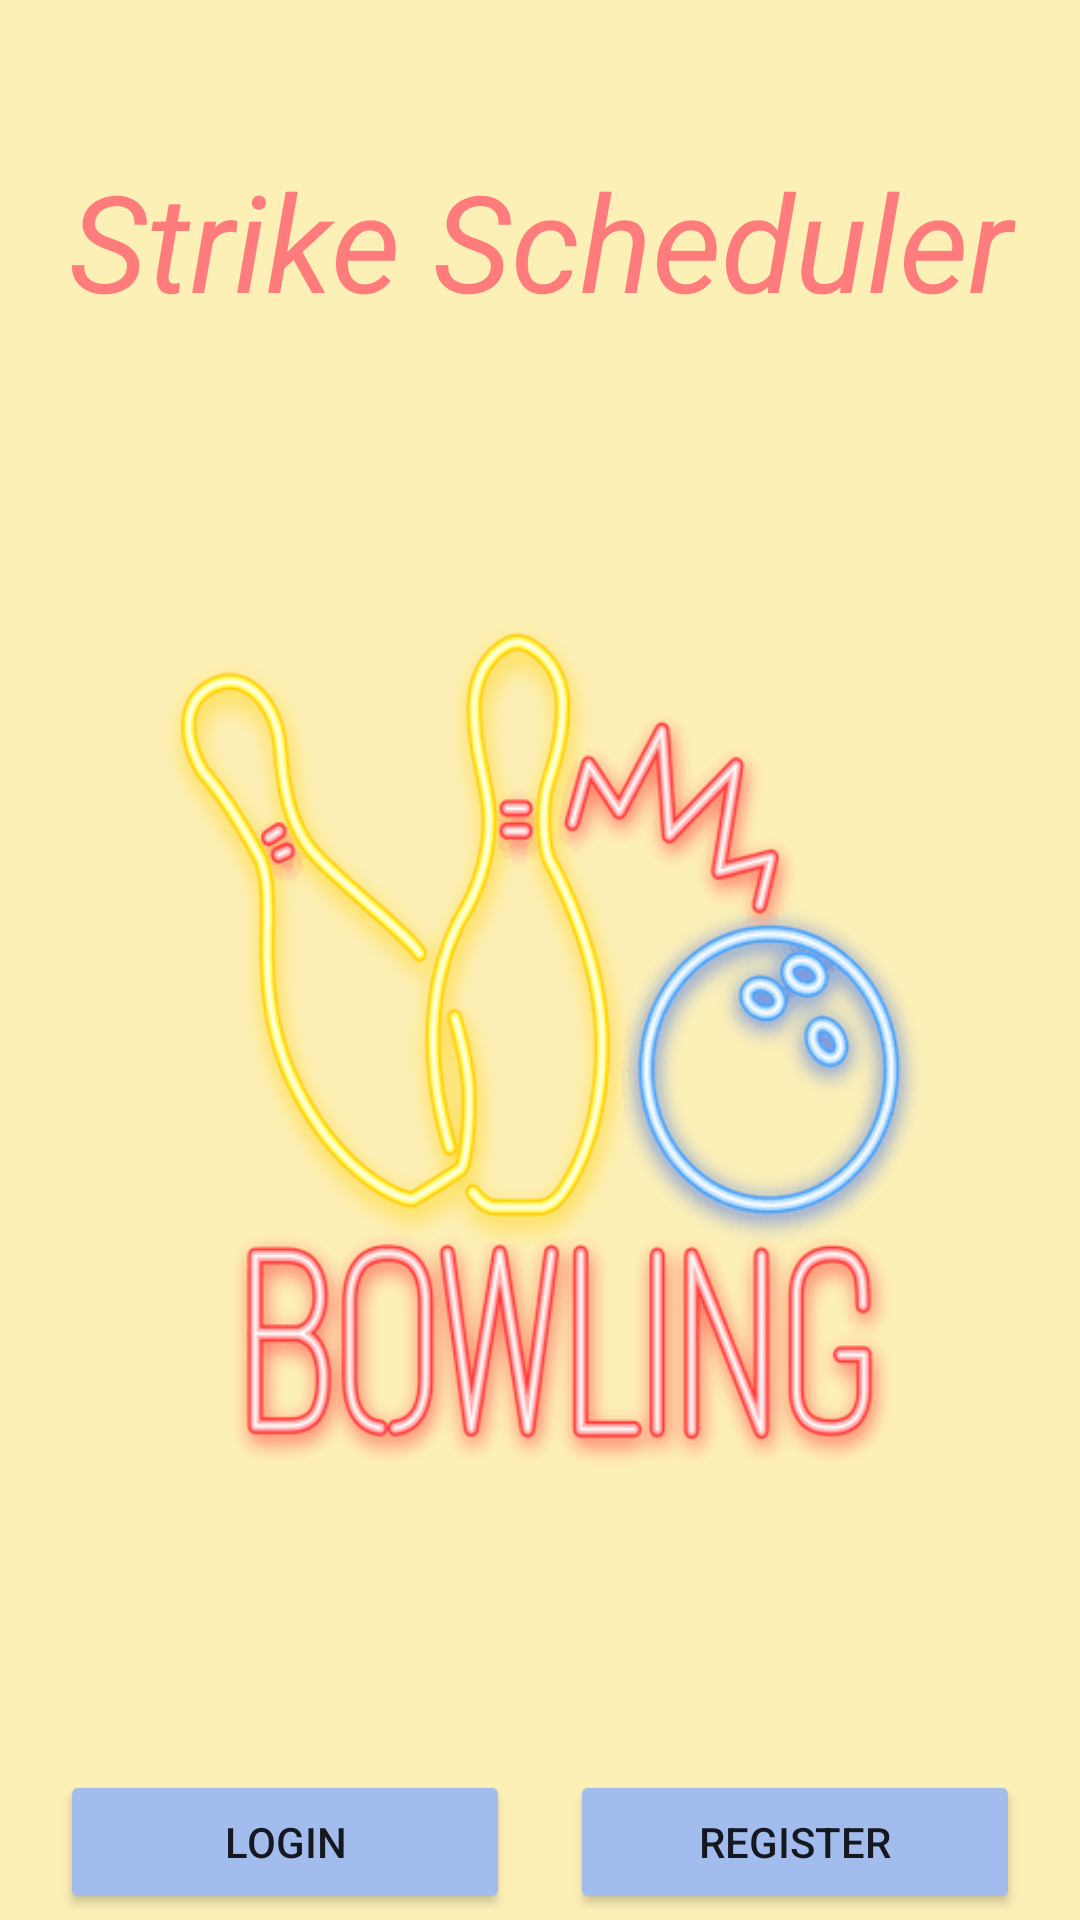

Android layout source for this screen:
<!-- AndroidManifest.xml: application theme Theme.Strike_Scheduler.NoActionBar -->
<!-- res/layout/activity_main.xml -->
<?xml version="1.0" encoding="utf-8"?>
<androidx.constraintlayout.widget.ConstraintLayout xmlns:android="http://schemas.android.com/apk/res/android"
    xmlns:app="http://schemas.android.com/apk/res-auto"
    xmlns:tools="http://schemas.android.com/tools"
    android:layout_width="match_parent"
    android:layout_height="match_parent"
    android:background="@color/yellow"
    tools:context=".MainActivity"
    android:fontFamily="times">

    <ScrollView
        android:layout_width="match_parent"
        android:layout_height="match_parent">

        <LinearLayout
            android:layout_width="match_parent"
            android:layout_height="wrap_content"
            android:orientation="vertical">

            <TextView
                android:id="@+id/cim"
                android:layout_width="match_parent"
                android:layout_height="wrap_content"
                android:layout_marginLeft="20dp"
                android:layout_marginTop="50dp"
                android:layout_marginRight="20dp"
                android:layout_marginBottom="10dp"
                android:gravity="center"
                android:text="Strike Scheduler"
                android:textColor="#FF7C7C"
                android:textSize="45sp"
                android:textStyle="italic" />

            <ImageView
                android:id="@+id/strike"
                android:layout_width="match_parent"
                android:layout_height="390dp"
                android:layout_below="@id/cim"
                android:layout_marginTop="40dp"
                android:layout_marginBottom="40dp"
                android:src="@drawable/neon" />

            <LinearLayout
                android:layout_width="match_parent"
                android:layout_height="wrap_content"
                android:layout_marginLeft="20dp"
                android:layout_marginRight="20dp"
                android:gravity="center"
                android:orientation="horizontal">

                <Button
                    android:id="@+id/login"
                    android:layout_width="150dp"
                    android:layout_height="wrap_content"
                    android:layout_below="@id/strike"
                    android:layout_marginRight="10dp"
                    android:backgroundTint="@color/blue"
                    android:onClick="login"
                    android:text="Login" />

                <Button
                    android:id="@+id/register"
                    android:layout_width="150dp"
                    android:layout_height="wrap_content"
                    android:layout_below="@id/login"
                    android:layout_marginLeft="10dp"
                    android:backgroundTint="@color/blue"
                    android:onClick="register"
                    android:text="Register" />
            </LinearLayout>

        </LinearLayout>

    </ScrollView>

</androidx.constraintlayout.widget.ConstraintLayout>
<!-- resources referenced by this layout -->
<resources>
  <color name="blue">#A3BCEE</color>
  <color name="yellow">#FDF0B7</color>
  <!-- drawable neon: png bitmap (drawable, 52885 bytes) -->
  <style name="Theme.Strike_Scheduler.NoActionBar">
          <item name="windowActionBar">false</item>
          <item name="windowNoTitle">true</item>
      </style>
</resources>
